Photos from the image-classification dataset "AQ-STEM" in the GitHub repository ganondorofu/AQ-STEM. Its 15 classes are: stop, do not entry, 03 max 20, 04 max 30, 05 max 40, 06 max 50, do not park, do not park or stop, pedestrian, bicycle and pedestrian only, pedestrian only, one way, 13 go onlyin direction of arrow, school road, end.

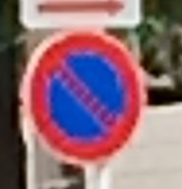
Label: do not park

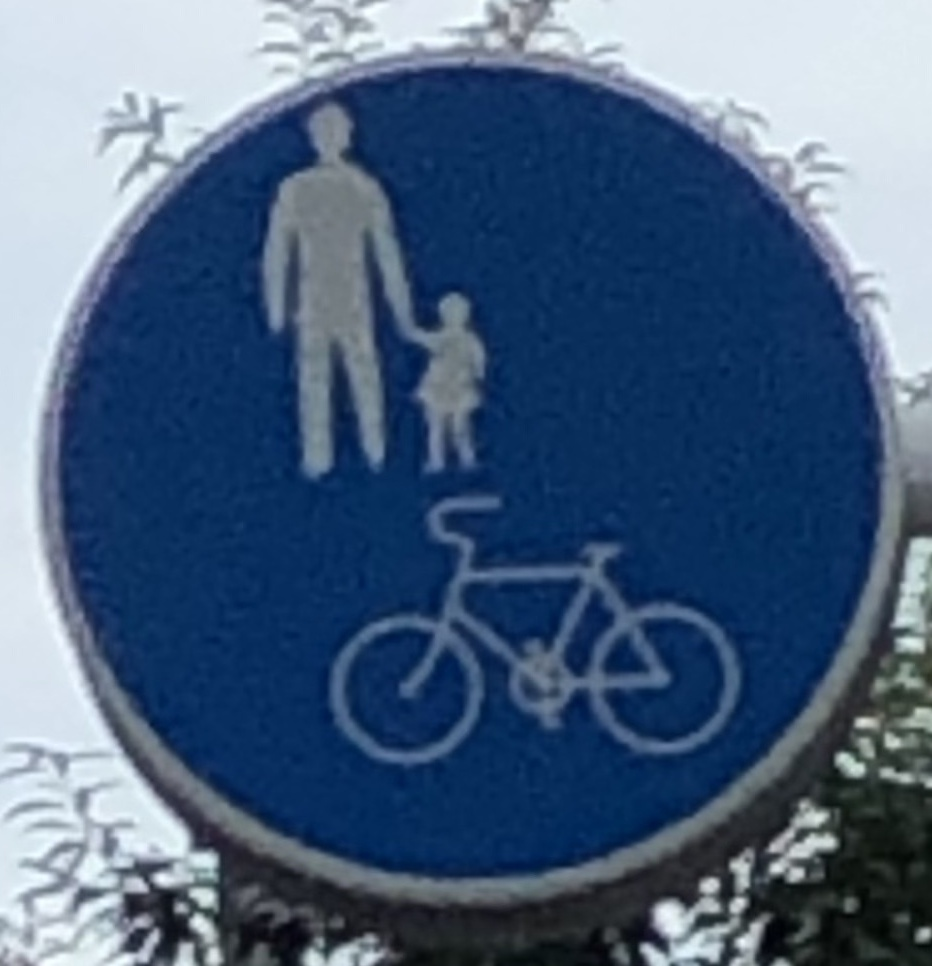
Label: bicycle and pedestrian only

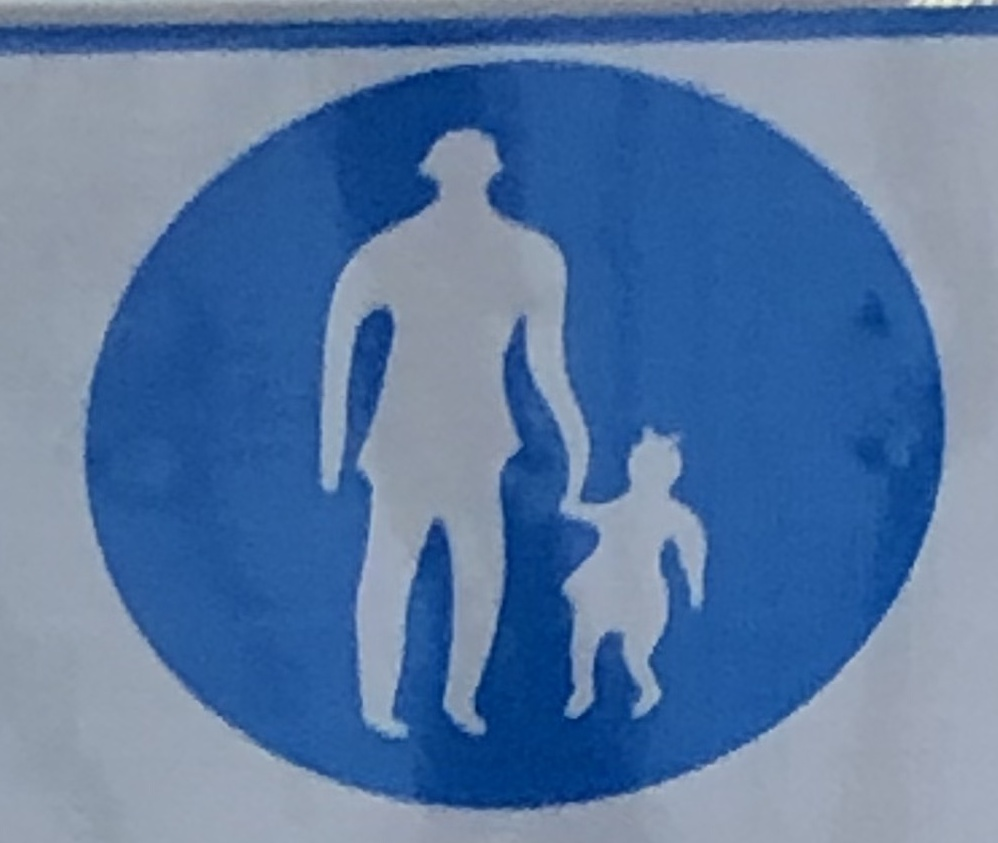
Label: pedestrian only

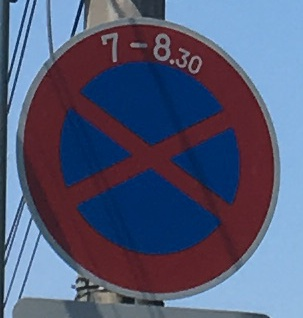
Label: do not park or stop

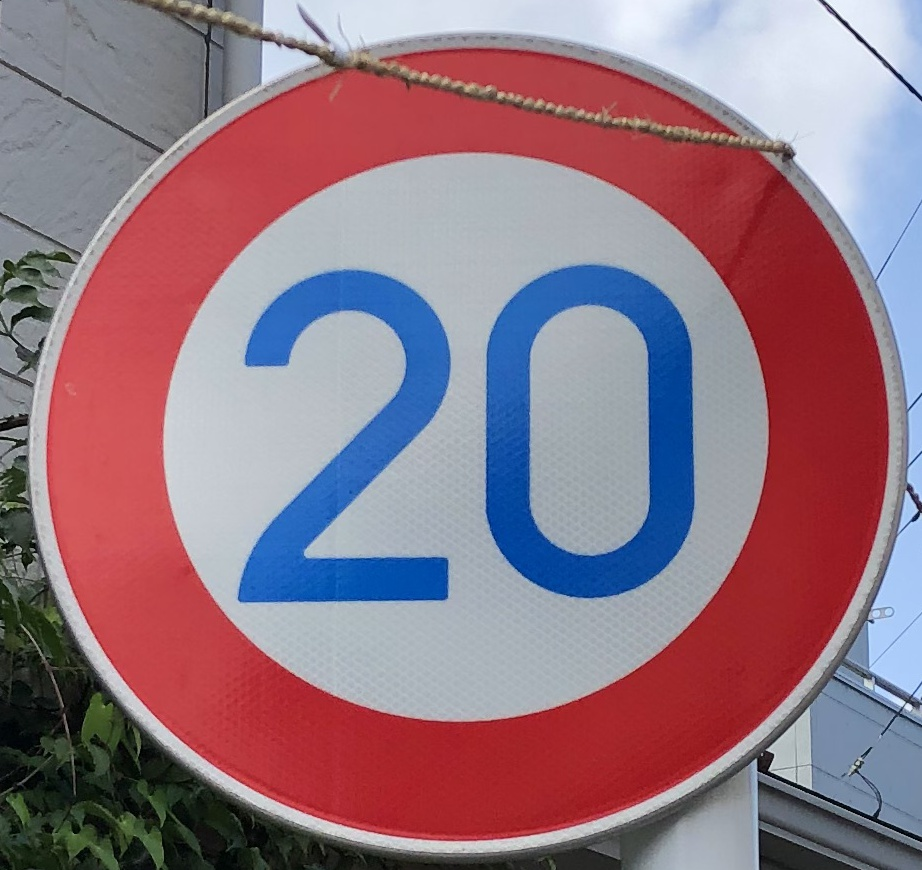
Label: 03 max 20

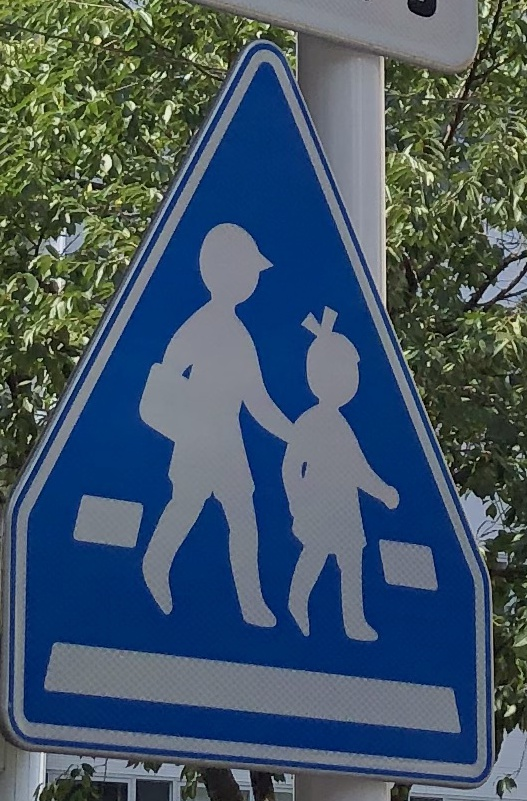
Label: pedestrian
